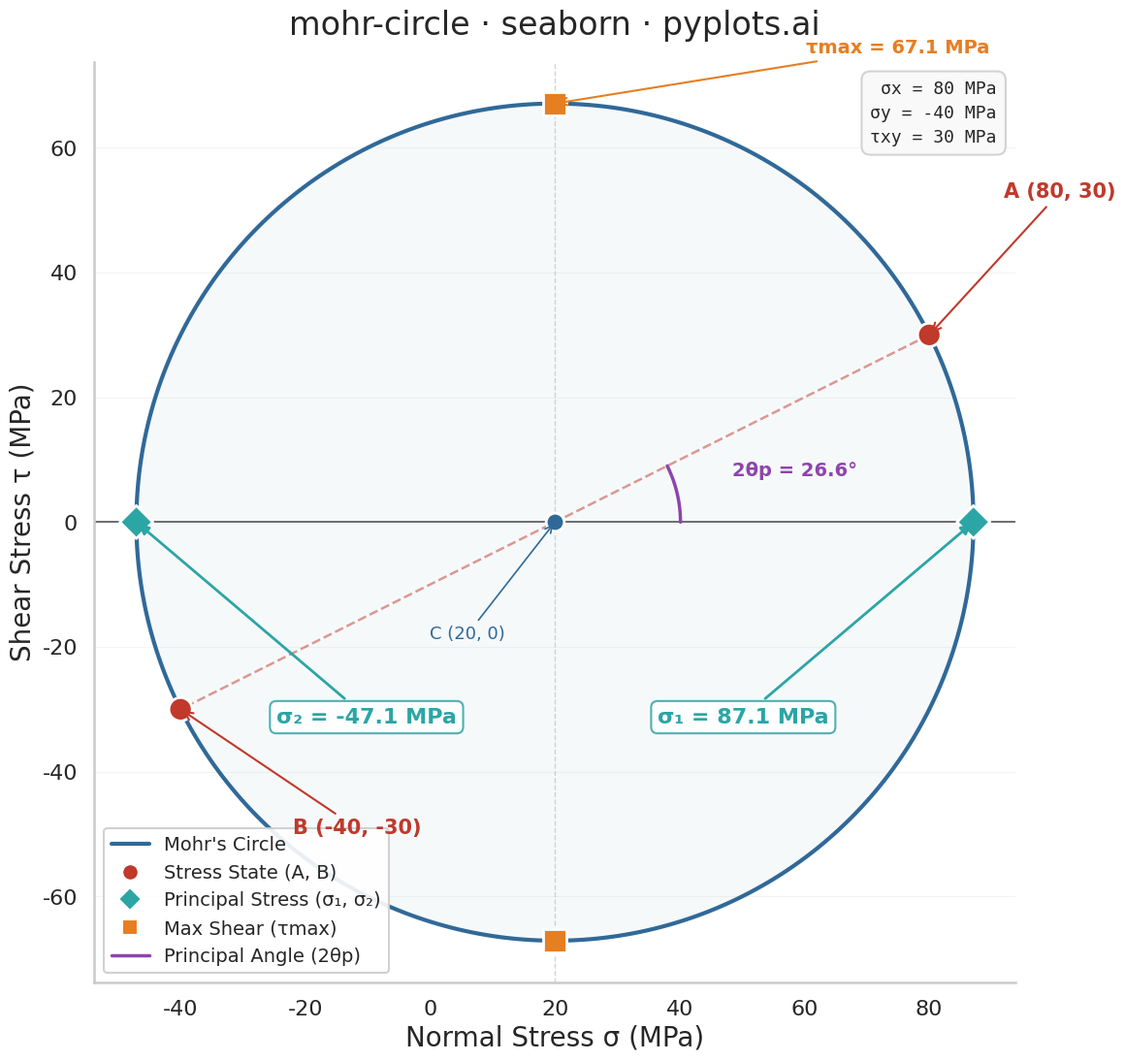

The script that saved this image:
"""pyplots.ai
mohr-circle: Mohr's Circle for Stress Analysis
Library: seaborn 0.13.2 | Python 3.14.3
"""

import matplotlib.pyplot as plt
import numpy as np
import pandas as pd
import seaborn as sns
from matplotlib.lines import Line2D


# Style
sns.set_style("whitegrid")
sns.set_context("talk", font_scale=1.2)

# Colorblind-safe palette via seaborn (teal replaces green to avoid red-green pair)
element_names = ["Stress State (A, B)", "Principal Stress (\u03c3\u2081, \u03c3\u2082)", "Max Shear (\u03c4max)"]
element_palette = dict(zip(element_names, sns.color_palette(["#C0392B", "#2CA5A5", "#E67E22"]), strict=True))
element_markers = {
    "Stress State (A, B)": "o",
    "Principal Stress (\u03c3\u2081, \u03c3\u2082)": "D",
    "Max Shear (\u03c4max)": "s",
}

# Data - stress state for a beam under combined loading
sigma_x = 80
sigma_y = -40
tau_xy = 30

# Mohr's circle parameters
center = (sigma_x + sigma_y) / 2
radius = np.sqrt(((sigma_x - sigma_y) / 2) ** 2 + tau_xy**2)
sigma_1 = center + radius
sigma_2 = center - radius
tau_max = radius
two_theta_p = np.degrees(np.arctan2(tau_xy, (sigma_x - sigma_y) / 2))

# Circle coordinates
theta = np.linspace(0, 2 * np.pi, 360)
circle_sigma = center + radius * np.cos(theta)
circle_tau = radius * np.sin(theta)

# All key points in a single DataFrame for seaborn semantic mapping
points_df = pd.DataFrame(
    {
        "sigma": [sigma_x, sigma_y, sigma_1, sigma_2, center, center],
        "tau": [tau_xy, -tau_xy, 0, 0, tau_max, -tau_max],
        "Element": [
            "Stress State (A, B)",
            "Stress State (A, B)",
            "Principal Stress (\u03c3\u2081, \u03c3\u2082)",
            "Principal Stress (\u03c3\u2081, \u03c3\u2082)",
            "Max Shear (\u03c4max)",
            "Max Shear (\u03c4max)",
        ],
    }
)

# Plot
fig, ax = plt.subplots(figsize=(12, 12))

# Mohr's circle with subtle fill
ax.plot(circle_sigma, circle_tau, color="#306998", linewidth=3, zorder=3)
ax.fill(circle_sigma, circle_tau, color="#306998", alpha=0.04, zorder=1)

# Reference lines through center
ax.axhline(y=0, color="#555555", linewidth=1.2, zorder=2)
ax.axvline(x=center, color="#aaaaaa", linewidth=1, linestyle="--", alpha=0.5, zorder=2)

# Diameter line connecting A and B
ax.plot([sigma_x, sigma_y], [tau_xy, -tau_xy], color="#C0392B", linewidth=1.8, linestyle="--", alpha=0.5, zorder=3)

# All categorized points via seaborn scatterplot with hue + style semantic mapping
sns.scatterplot(
    data=points_df,
    x="sigma",
    y="tau",
    hue="Element",
    style="Element",
    markers=element_markers,
    palette=element_palette,
    s=300,
    edgecolor="white",
    linewidth=2,
    zorder=5,
    ax=ax,
    legend=False,
)

# Center point
ax.scatter([center], [0], s=180, color="#306998", edgecolors="white", linewidth=2, zorder=5)

# --- Annotations with graduated visual hierarchy ---

# Input stress state info (data storytelling context)
info_text = f"\u03c3x = {sigma_x} MPa\n\u03c3y = {sigma_y} MPa\n\u03c4xy = {tau_xy} MPa"
ax.text(
    0.98,
    0.98,
    info_text,
    transform=ax.transAxes,
    fontsize=13,
    verticalalignment="top",
    horizontalalignment="right",
    bbox={"boxstyle": "round,pad=0.5", "facecolor": "#f8f9fa", "edgecolor": "#cccccc", "alpha": 0.85},
    family="monospace",
    linespacing=1.5,
)

# Center label (tertiary emphasis)
ax.annotate(
    f"C ({center:.0f}, 0)",
    xy=(center, 0),
    xytext=(center - 8, -radius * 0.28),
    fontsize=13,
    color="#306998",
    ha="right",
    arrowprops={"arrowstyle": "->", "color": "#306998", "lw": 1.2},
    zorder=6,
)

# Stress point A (secondary emphasis)
ax.annotate(
    f"A ({sigma_x}, {tau_xy})",
    xy=(sigma_x, tau_xy),
    xytext=(sigma_x + 12, tau_xy + 22),
    fontsize=15,
    fontweight="bold",
    color="#C0392B",
    ha="left",
    arrowprops={"arrowstyle": "->", "color": "#C0392B", "lw": 1.5},
    zorder=6,
)

# Stress point B (secondary emphasis)
ax.annotate(
    f"B ({sigma_y}, {-tau_xy})",
    xy=(sigma_y, -tau_xy),
    xytext=(sigma_y + 18, -tau_xy - 20),
    fontsize=15,
    fontweight="bold",
    color="#C0392B",
    ha="left",
    arrowprops={"arrowstyle": "->", "color": "#C0392B", "lw": 1.5},
    zorder=6,
)

# Principal stresses (PRIMARY emphasis - boxed, larger font, prominent arrows)
ax.annotate(
    f"\u03c3\u2081 = {sigma_1:.1f} MPa",
    xy=(sigma_1, 0),
    xytext=(center + radius * 0.45, -radius * 0.48),
    fontsize=16,
    fontweight="bold",
    color="#2CA5A5",
    ha="center",
    arrowprops={"arrowstyle": "-|>", "color": "#2CA5A5", "lw": 2, "mutation_scale": 15},
    bbox={"boxstyle": "round,pad=0.3", "facecolor": "white", "edgecolor": "#2CA5A5", "alpha": 0.85},
    zorder=6,
)

ax.annotate(
    f"\u03c3\u2082 = {sigma_2:.1f} MPa",
    xy=(sigma_2, 0),
    xytext=(center - radius * 0.45, -radius * 0.48),
    fontsize=16,
    fontweight="bold",
    color="#2CA5A5",
    ha="center",
    arrowprops={"arrowstyle": "-|>", "color": "#2CA5A5", "lw": 2, "mutation_scale": 15},
    bbox={"boxstyle": "round,pad=0.3", "facecolor": "white", "edgecolor": "#2CA5A5", "alpha": 0.85},
    zorder=6,
)

# Max shear stress (secondary emphasis)
ax.annotate(
    f"\u03c4max = {tau_max:.1f} MPa",
    xy=(center, tau_max),
    xytext=(center + radius * 0.6, tau_max + 8),
    fontsize=14,
    fontweight="bold",
    color="#E67E22",
    arrowprops={"arrowstyle": "->", "color": "#E67E22", "lw": 1.5},
    zorder=6,
)

# 2θp angle arc
arc_angles = np.linspace(0, np.radians(two_theta_p), 50)
arc_r = radius * 0.3
arc_x = center + arc_r * np.cos(arc_angles)
arc_y = arc_r * np.sin(arc_angles)
ax.plot(arc_x, arc_y, color="#8E44AD", linewidth=2.5, zorder=4)

mid_angle = np.radians(two_theta_p / 2)
ax.text(
    center + arc_r * 1.45 * np.cos(mid_angle),
    arc_r * 1.45 * np.sin(mid_angle),
    f"2\u03b8p = {two_theta_p:.1f}\u00b0",
    fontsize=14,
    fontweight="bold",
    color="#8E44AD",
    ha="left",
    va="bottom",
)

# Legend
legend_handles = [
    Line2D([0], [0], color="#306998", linewidth=3, label="Mohr's Circle"),
    Line2D(
        [0],
        [0],
        marker="o",
        color="w",
        markerfacecolor="#C0392B",
        markersize=12,
        markeredgecolor="white",
        markeredgewidth=1.5,
        label="Stress State (A, B)",
    ),
    Line2D(
        [0],
        [0],
        marker="D",
        color="w",
        markerfacecolor="#2CA5A5",
        markersize=12,
        markeredgecolor="white",
        markeredgewidth=1.5,
        label="Principal Stress (\u03c3\u2081, \u03c3\u2082)",
    ),
    Line2D(
        [0],
        [0],
        marker="s",
        color="w",
        markerfacecolor="#E67E22",
        markersize=12,
        markeredgecolor="white",
        markeredgewidth=1.5,
        label="Max Shear (\u03c4max)",
    ),
    Line2D([0], [0], color="#8E44AD", linewidth=2.5, label="Principal Angle (2\u03b8p)"),
]
ax.legend(handles=legend_handles, fontsize=14, loc="lower left", framealpha=0.9, edgecolor="#cccccc")

# Axis labels and title
ax.set_xlabel("Normal Stress \u03c3 (MPa)", fontsize=20)
ax.set_ylabel("Shear Stress \u03c4 (MPa)", fontsize=20)
ax.set_title("mohr-circle \u00b7 seaborn \u00b7 pyplots.ai", fontsize=24, fontweight="medium", pad=20)
ax.tick_params(axis="both", labelsize=16)
ax.set_aspect("equal")

# Seaborn visual refinement: despine + y-axis only grid
sns.despine(ax=ax)
ax.yaxis.grid(True, alpha=0.2, linewidth=0.8)
ax.xaxis.grid(False)

# Save
plt.tight_layout()
plt.savefig("plot.png", dpi=300, bbox_inches="tight", pad_inches=0.2)
